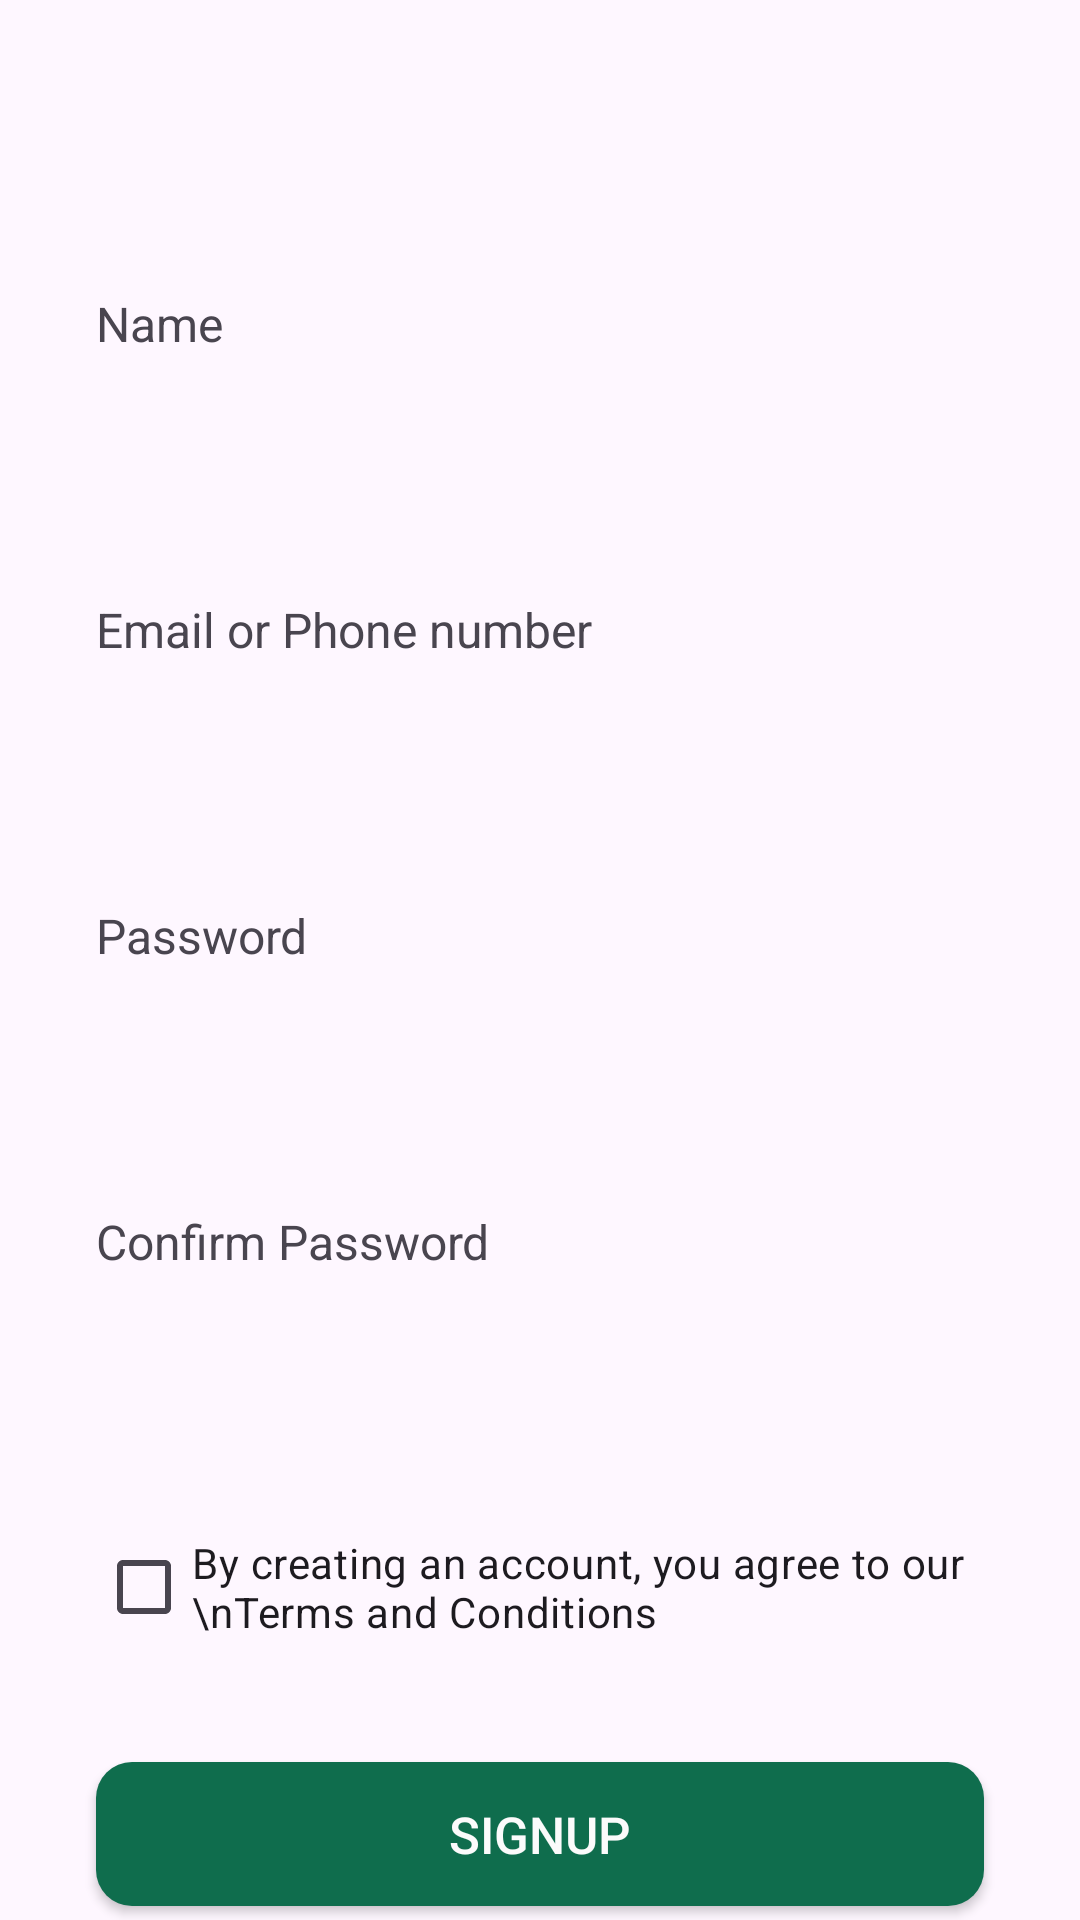

Here is an Android app screen rendered from its layout file. Give the layout XML and the strings, colors and styles it references.
<!-- AndroidManifest.xml: application theme Theme.Fyp_Application -->
<!-- res/layout/activity_sign_up.xml -->
<?xml version="1.0" encoding="utf-8"?>
<androidx.constraintlayout.widget.ConstraintLayout xmlns:android="http://schemas.android.com/apk/res/android"
    xmlns:app="http://schemas.android.com/apk/res-auto"
    xmlns:tools="http://schemas.android.com/tools"
    android:id="@+id/main"
    android:layout_width="match_parent"
    android:layout_height="match_parent"
    tools:context=".SignUp">

    
    <ImageView
        android:id="@+id/imageView"
        android:layout_width="414dp"
        android:layout_height="61dp"
        android:layout_marginTop="4dp"
        android:adjustViewBounds="true"
        android:scaleType="center"
        app:layout_constraintEnd_toEndOf="parent"
        app:layout_constraintStart_toStartOf="parent"
        app:layout_constraintTop_toTopOf="parent"
        app:srcCompat="@drawable/newsignup" />

    
    <TextView
        android:id="@+id/textView2"
        android:layout_width="0dp"
        android:layout_height="wrap_content"
        android:layout_marginTop="32dp"
        android:layout_marginStart="32dp"
        android:text="Name"
        android:textSize="16sp"
        app:layout_constraintTop_toBottomOf="@id/imageView"
        app:layout_constraintStart_toStartOf="parent"
        app:layout_constraintEnd_toEndOf="parent" />

    
    <EditText
        android:id="@+id/editText"
        android:layout_width="0dp"
        android:layout_height="wrap_content"
        android:layout_marginTop="8dp"
        android:layout_marginStart="32dp"
        android:layout_marginEnd="32dp"
        android:background="@drawable/rounded_edittext"
        android:padding="12dp"
        app:layout_constraintTop_toBottomOf="@id/textView2"
        app:layout_constraintStart_toStartOf="parent"
        app:layout_constraintEnd_toEndOf="parent" />

    
    <TextView
        android:id="@+id/textView"
        android:layout_width="0dp"
        android:layout_height="wrap_content"
        android:layout_marginTop="24dp"
        android:layout_marginStart="32dp"
        android:text="Email or Phone number"
        android:textSize="16sp"
        app:layout_constraintTop_toBottomOf="@id/editText"
        app:layout_constraintStart_toStartOf="parent"
        app:layout_constraintEnd_toEndOf="parent" />

    
    <EditText
        android:id="@+id/editText2"
        android:layout_width="0dp"
        android:layout_height="wrap_content"
        android:layout_marginTop="8dp"
        android:layout_marginStart="32dp"
        android:layout_marginEnd="32dp"
        android:background="@drawable/rounded_edittext"
        android:padding="12dp"
        app:layout_constraintTop_toBottomOf="@id/textView"
        app:layout_constraintStart_toStartOf="parent"
        app:layout_constraintEnd_toEndOf="parent" />

    
    <TextView
        android:id="@+id/textView3"
        android:layout_width="0dp"
        android:layout_height="wrap_content"
        android:layout_marginTop="24dp"
        android:layout_marginStart="32dp"
        android:text="Password"
        android:textSize="16sp"
        app:layout_constraintTop_toBottomOf="@id/editText2"
        app:layout_constraintStart_toStartOf="parent"
        app:layout_constraintEnd_toEndOf="parent" />

    
    <EditText
        android:id="@+id/editText3"
        android:layout_width="0dp"
        android:layout_height="wrap_content"
        android:layout_marginTop="8dp"
        android:layout_marginStart="32dp"
        android:layout_marginEnd="32dp"
        android:background="@drawable/rounded_edittext"
        android:inputType="textPassword"
        android:padding="12dp"
        app:layout_constraintTop_toBottomOf="@id/textView3"
        app:layout_constraintStart_toStartOf="parent"
        app:layout_constraintEnd_toEndOf="parent" />

    
    <TextView
        android:id="@+id/textView5"
        android:layout_width="0dp"
        android:layout_height="wrap_content"
        android:layout_marginTop="24dp"
        android:layout_marginStart="32dp"
        android:text="Confirm Password"
        android:textSize="16sp"
        app:layout_constraintTop_toBottomOf="@id/editText3"
        app:layout_constraintStart_toStartOf="parent"
        app:layout_constraintEnd_toEndOf="parent" />

    
    <EditText
        android:id="@+id/editText4"
        android:layout_width="0dp"
        android:layout_height="wrap_content"
        android:layout_marginTop="8dp"
        android:layout_marginStart="32dp"
        android:layout_marginEnd="32dp"
        android:background="@drawable/rounded_edittext"
        android:inputType="textPassword"
        android:padding="12dp"
        app:layout_constraintTop_toBottomOf="@id/textView5"
        app:layout_constraintStart_toStartOf="parent"
        app:layout_constraintEnd_toEndOf="parent" />

    
    <CheckBox
        android:id="@+id/checkBox2"
        android:layout_width="0dp"
        android:layout_height="wrap_content"
        android:layout_marginTop="24dp"
        android:layout_marginStart="32dp"
        android:layout_marginEnd="32dp"
        android:text="By creating an account, you agree to our \nTerms and Conditions"
        android:checked="false"
        app:layout_constraintTop_toBottomOf="@id/editText4"
        app:layout_constraintStart_toStartOf="parent"
        app:layout_constraintEnd_toEndOf="parent" />

    
    <TextView
        android:id="@+id/loginText"
        android:layout_width="wrap_content"
        android:layout_height="wrap_content"
        android:layout_marginTop="16dp"
        android:textSize="16sp"
        android:textColor="@color/black"
        android:clickable="true"
        android:focusable="true"
        app:layout_constraintTop_toBottomOf="@id/checkBox2"
        app:layout_constraintStart_toStartOf="parent"
        app:layout_constraintEnd_toEndOf="parent"
        tools:text="If you have an account? Login" />

    
    <androidx.appcompat.widget.AppCompatButton
        android:id="@+id/appCompatButton"
        android:layout_width="0dp"
        android:layout_height="wrap_content"
        android:layout_marginStart="32dp"
        android:layout_marginTop="24dp"
        android:layout_marginEnd="32dp"
        android:layout_marginBottom="32dp"
        android:background="@drawable/rounded_button"
        android:text="SignUp"
        android:textColor="@color/white"
        android:textSize="17sp"
        app:layout_constraintTop_toBottomOf="@id/loginText"
        app:layout_constraintStart_toStartOf="parent"
        app:layout_constraintEnd_toEndOf="parent"
        app:layout_constraintBottom_toBottomOf="parent" />

</androidx.constraintlayout.widget.ConstraintLayout>
<!-- resources referenced by this layout -->
<resources>
  <color name="black">#FF000000</color>
  <color name="white">#FBFBFB</color>
  <!-- drawable rounded_button (drawable) -->
  <?xml version="1.0" encoding="utf-8"?>
  <selector xmlns:android="http://schemas.android.com/apk/res/android">
  
  
  <item android:state_enabled="false">
      <shape android:shape="rectangle">
          <solid android:color="#FFCCCCCC" />
          <corners android:radius="12dp" />
      </shape>
  </item>
  
  
  <item android:state_enabled="true">
      <shape android:shape="rectangle">
          <solid android:color="#0F6D4D" />
          <corners android:radius="12dp" />
      </shape>
  </item>
  
  </selector>
  <style name="Theme.Fyp_Application" parent="Base.Theme.Fyp_Application" />
  <style name="Base.Theme.Fyp_Application" parent="Theme.Material3.DayNight.NoActionBar">
          
          
      </style>
</resources>
